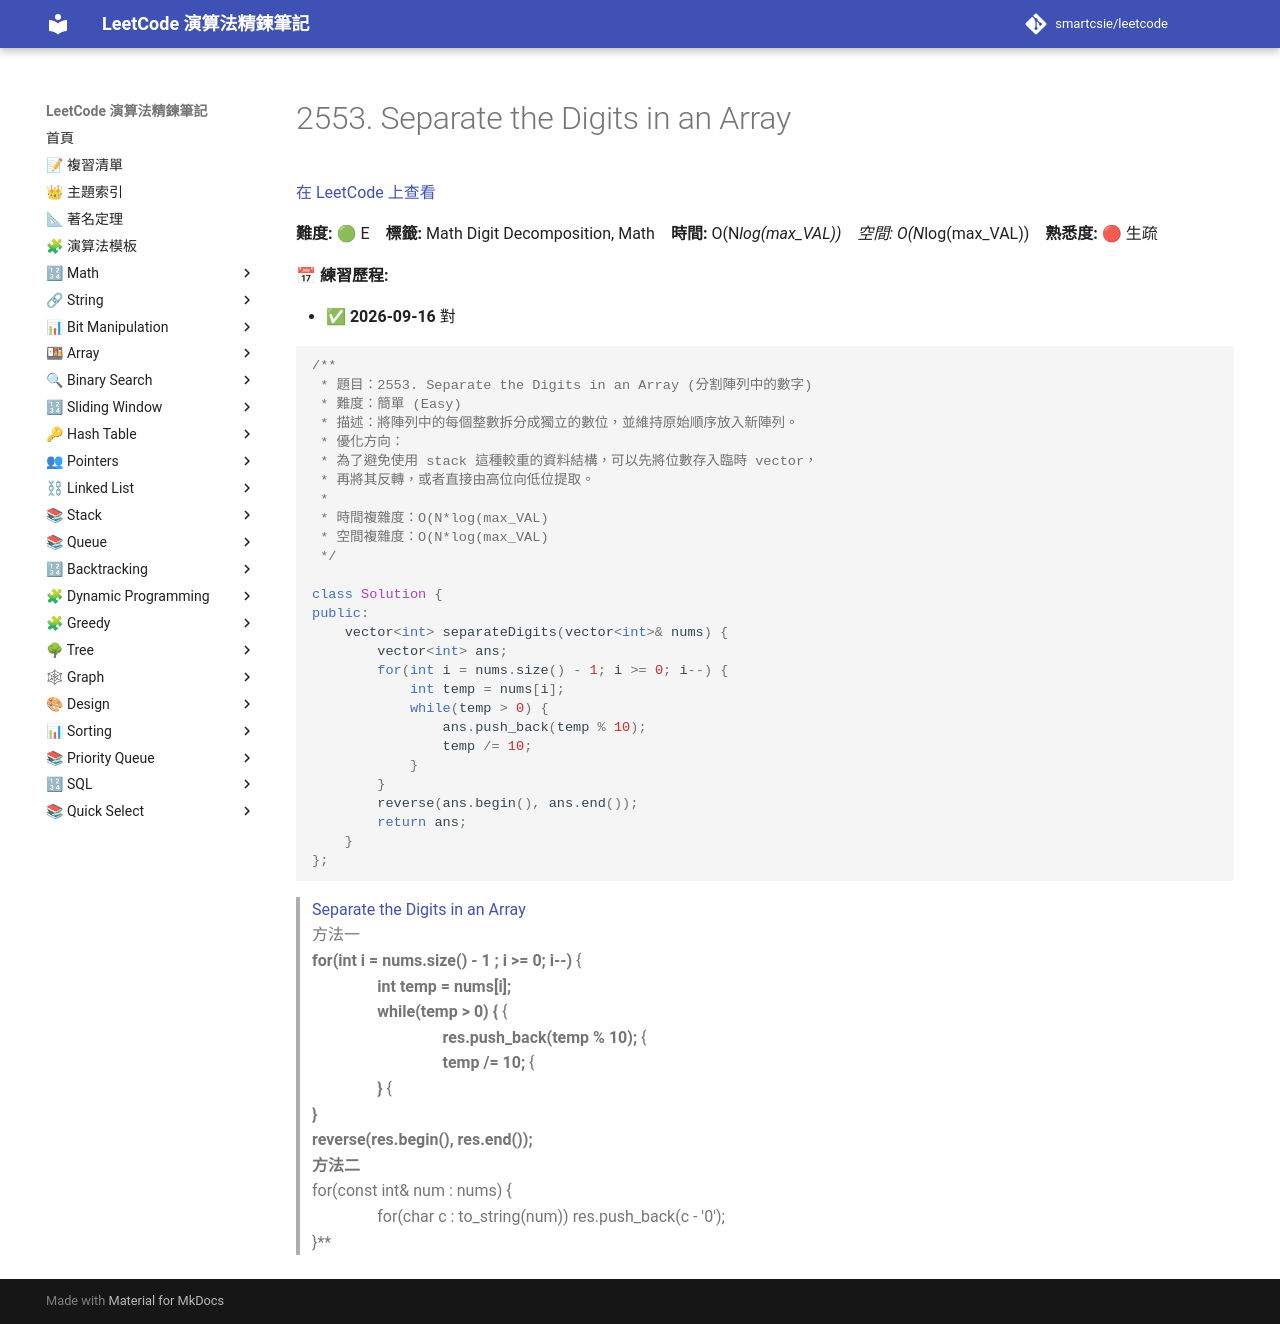

repository: smartcsie/leetcode · page: problems/2553/index.html · generator: mkdocs

# 2553. Separate the Digits in an Array

[在 LeetCode 上查看](https://leetcode.com/problems/separate-the-digits-in-an-array)

**難度:** 🟢 E　**標籤:** Math Digit Decomposition, Math　**時間:** O(N*log(max_VAL))　**空間:** O(N*log(max_VAL))　**熟悉度:** 🔴 生疏

**📅 練習歷程:**

- ✅ **2026-09-16** 對

```cpp
/**
 * 題目：2553. Separate the Digits in an Array (分割陣列中的數字)
 * 難度：簡單 (Easy)
 * 描述：將陣列中的每個整數拆分成獨立的數位，並維持原始順序放入新陣列。
 * 優化方向：
 * 為了避免使用 stack 這種較重的資料結構，可以先將位數存入臨時 vector，
 * 再將其反轉，或者直接由高位向低位提取。
 *
 * 時間複雜度：O(N*log(max_VAL)
 * 空間複雜度：O(N*log(max_VAL)
 */

class Solution {
public:
    vector<int> separateDigits(vector<int>& nums) {
        vector<int> ans;
        for(int i = nums.size() - 1; i >= 0; i--) {
            int temp = nums[i];
            while(temp > 0) {
                ans.push_back(temp % 10);
                temp /= 10;
            }
        }
        reverse(ans.begin(), ans.end());
        return ans;
    }
};
```

> [Separate the Digits in an Array](https://leetcode.com/problems/separate-the-digits-in-an-array) <br>
> 方法一<br>
> **for(int i = nums.size() - 1 ; i >= 0; i--)** {<br>
> &emsp;&emsp;&emsp;&emsp;**int temp = nums[i];** <br>
> &emsp;&emsp;&emsp;&emsp;**while(temp > 0) {** {<br>
> &emsp;&emsp;&emsp;&emsp;&emsp;&emsp;&emsp;&emsp;**res.push_back(temp % 10);** {<br>
> &emsp;&emsp;&emsp;&emsp;&emsp;&emsp;&emsp;&emsp;**temp /= 10;** {<br>
> &emsp;&emsp;&emsp;&emsp;**}** {<br>
> **}<br>
> reverse(res.begin(), res.end());<br>
> 方法二<br>
> **for(const int& num : nums) {** <br>
> &emsp;&emsp;&emsp;&emsp;**for(char c : to_string(num)) res.push_back(c - '0');** <br>
> **}** <br>
